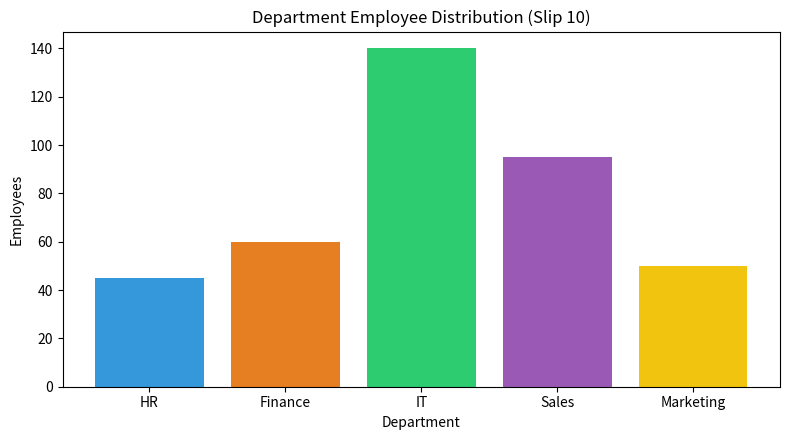

Here is the Python script that generated this plot:
import matplotlib.pyplot as plt

categories = ['HR', 'Finance', 'IT', 'Sales', 'Marketing']
counts = [45, 60, 140, 95, 50]

plt.figure(figsize=(8, 4.5))
plt.bar(categories, counts, color=['#3498db', '#e67e22', '#2ecc71', '#9b59b6', '#f1c40f'])
plt.title('Department Employee Distribution (Slip 10)')
plt.xlabel('Department')
plt.ylabel('Employees')
plt.tight_layout()
plt.savefig('ds_slip_10_q1.png')
print("[+] Bar chart saved.")
